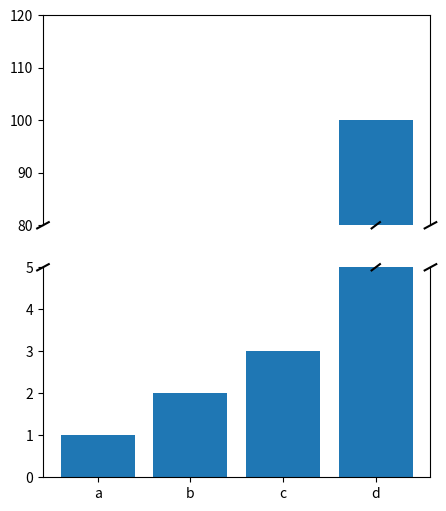

Recreate this plot in Python.
import pandas as pd
import matplotlib.pyplot as plt
import numpy as np

data = [1, 2, 3, 100]
indices = ["a", "b", "c", "d"]


fig, (ax1, ax2) = plt.subplots(2,1,sharex=True,figsize=(5,6))

ax1.spines['bottom'].set_visible(False)
ax1.tick_params(axis='x',which='both',bottom=False)
ax2.spines['top'].set_visible(False)

bottom_cut = 80
top_cut = 5

ax2.set_ylim(0, top_cut)
ax1.set_ylim(bottom_cut, 120)

ax1.set_yticks(np.arange(80, 121, 10))
bars1 = ax1.bar(indices, data)
bars2 = ax2.bar(indices, data)

for tick in ax2.get_xticklabels():
    tick.set_rotation(0)

d = .015
kwargs = dict(transform=ax1.transAxes, color='k', clip_on=False)
ax1.plot((-d, +d), (-d, +d), **kwargs)
ax1.plot((1 - d, 1 + d), (-d, +d), **kwargs)
kwargs.update(transform=ax2.transAxes)
ax2.plot((-d, +d), (1 - d, 1 + d), **kwargs)
ax2.plot((1 - d, 1 + d), (1 - d, 1 + d), **kwargs)

for b1, b2 in zip(bars1, bars2):
    posx = b2.get_x() + b2.get_width()/2.
    if b2.get_height() > top_cut:
        ax2.plot((posx-3*d, posx+3*d), (1 - d, 1 + d), color='k', clip_on=False,
                 transform=ax2.get_xaxis_transform())
    if b1.get_height() > bottom_cut:
        ax1.plot((posx-3*d, posx+3*d), (- d, + d), color='k', clip_on=False,
                 transform=ax1.get_xaxis_transform())


plt.show()